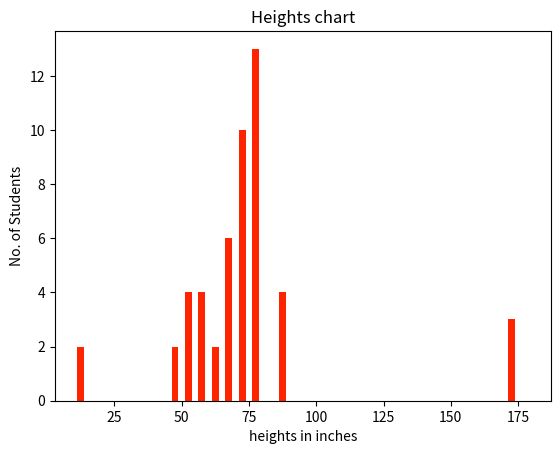

This chart was generated by the following Python code: (Note: this script raises an exception after producing the figure.)
# Pandas program to select the specified columns and rows from a given data frame

import pandas as pd

import numpy as np



exam_data  = {'name': ['Anastasia', 'Dima', 'Katherine', 'James', 'Emily', 'Michael', 'Matthew', 'Laura', 'Kevin', 'Jonas'],

        'score': [12.5, 9, 16.5, np.nan, 9, 20, 14.5, np.nan, 8, 19],

        'attempts': [1, 3, 2, 3, 2, 3, 1, 1, 2, 1],

        'qualify': ['yes', 'no', 'yes', 'no', 'no', 'yes', 'yes', 'no', 'no', 'yes']}

labels = ['a', 'b', 'c', 'd', 'e', 'f', 'g', 'h', 'i', 'j']



df = pd.DataFrame(exam_data , index=labels)

print("Select specific columns and rows:")

print(df.iloc[[1, 3, 5, 6], [1, 3]])
# Program to store height of 50 students in inches. Now while the data was beign recorded manually there has been some typing mistake and therefore height of 2 students have been recorded as 172 inch and 2 students have been recorded as 12 inch. Graphically plot and show how you can seggregate correct data from abnormal data.

from matplotlib import pyplot as plt

heights=[72,71,56,45,67,89,54,58,67,77,77,78,77,73,73,172,72,71,56,45,67,

         89,54,58,67,172,77,78,77,73,73,172,12,54,64,75,75,77,88,66,70,12,54,64,75,75,77,88,66,70]

def plot_his(heights):

    start=min(heights)-min(heights)%10

    end=max(heights)+10

    bins=list(range(start,end,5))

    plt.hist(heights,bins,histtype='bar',rwidth=0.5,color='#FF2400')

    plt.xlabel('heights in inches')

    plt.ylabel('No. of Students')

    plt.title("Heights chart")

    plt.show()

print("Abnormal Data")

plot_his(heights)

heights=list(filter(lambda x: not x==172 and not x==12, heights))

print("Correct Data")

plot_his(heights)

#create a pandas dataframe

#dataframe.sum() method

# import numpy library as np



import numpy as np 



# import pandas library as pd 

import pandas as pd 



# List of Tuples 

students = [('Ankit', 22, 'Up', 'Geu'), 

		('Ankita', np.NaN, 'Delhi', np.NaN), 

		('Rahul', 16, 'Tokyo', 'Abes'), 

		('Simran', 41, 'Delhi', 'Gehu'), 

		('Shaurya', np.NaN, 'Delhi', 'Geu'), 

		('Shivangi', 35, 'Mumbai', np.NaN ), 

		('Swapnil', 35, np.NaN, 'Geu'), 

		(np.NaN, 35, 'Uk', 'Geu'), 

		('Jeet', 35, 'Guj', 'Gehu'), 

		(np.NaN, np.NaN, np.NaN, np.NaN) 

			] 



# Create a DataFrame object from 

# list of tuples with columns 

# and indices. 

details = pd.DataFrame(students, columns =['Name', 'Age', 

										'Place', 'College'], 

						index =['a', 'b', 'c', 'd', 'e', 

								'f', 'g', 'i', 'j', 'k']) 



details 

# Count total NaN at each column in DataFrame.

# import numpy library as np

import numpy as np 



# import pandas library as pd 

import pandas as pd 





# List of Tuples 

students = [('Ankit', 22, 'Up', 'Geu'), 

		('Ankita', np.NaN, 'Delhi', np.NaN), 

		('Rahul', 16, 'Tokyo', 'Abes'), 

		('Simran', 41, 'Delhi', 'Gehu'), 

		('Shaurya', np.NaN, 'Delhi', 'Geu'), 

		('Shivangi', 35, 'Mumbai', np.NaN ), 

		('Swapnil', 35, np.NaN, 'Geu'), 

		(np.NaN, 35, 'Uk', 'Geu'), 

		('Jeet', 35, 'Guj', 'Gehu'), 

		(np.NaN, np.NaN, np.NaN, np.NaN) 

			] 



# Create a DataFrame object from list of tuples 

# with columns and indices. 

details = pd.DataFrame(students, columns =['Name', 'Age', 

										'Place', 'College'], 

						index =['a', 'b', 'c', 'd', 'e', 

								'f', 'g', 'i', 'j', 'k']) 



# show the boolean dataframe			 

print(" \nshow the boolean Dataframe : \n\n", details.isnull()) 



# Count total NaN at each column in a DataFrame 

print(" \nCount total NaN at each column in a DataFrame : \n\n", 

	details.isnull().sum()) 

#Count total NaN at each row in DataFrame .

# import numpy library as np 

import numpy as np 



# import pandas library as pd 

import pandas as pd 





# List of Tuples 

students = [('Ankit', 22, 'Up', 'Geu'), 

		('Ankita', np.NaN, 'Delhi', np.NaN), 

		('Rahul', 16, 'Tokyo', 'Abes'), 

		('Simran', 41, 'Delhi', 'Gehu'), 

		('Shaurya', np.NaN, 'Delhi', 'Geu'), 

		('Shivangi', 35, 'Mumbai', np.NaN ), 

		('Swapnil', 35, np.NaN, 'Geu'), 

		(np.NaN, 35, 'Uk', 'Geu'), 

		('Jeet', 35, 'Guj', 'Gehu'), 

		(np.NaN, np.NaN, np.NaN, np.NaN) 

			] 



# Create a DataFrame object from 

# list of tuples with columns 

# and indices. 

details = pd.DataFrame(students, columns =['Name', 'Age', 

										'Place', 'College'], 

						index =['a', 'b', 'c', 'd', 'e', 

								'f', 'g', 'i', 'j', 'k']) 



# show the boolean dataframe			 

print(" \nshow the boolean Dataframe : \n\n", details.isnull()) 



# index attribute of a dataframe 

# gives index list 



# Count total NaN at each row in a DataFrame 

for i in range(len(details.index)) : 

	print(" Total NaN in row", i + 1, ":", 

		details.iloc[i].isnull().sum()) 
